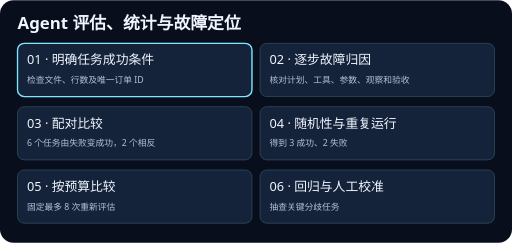
t = 0.00 s
t = 1.88 s: frame unchanged from t = 0.00 s, image omitted
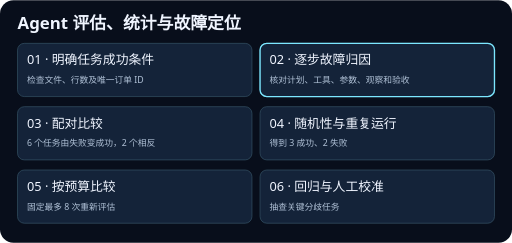
t = 3.13 s
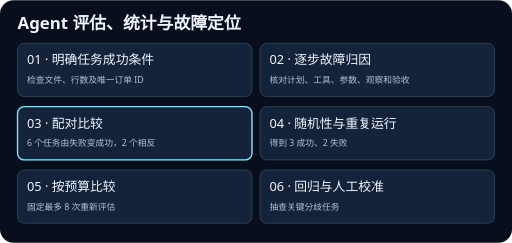
t = 5.00 s
t = 6.88 s: frame unchanged from t = 5.00 s, image omitted
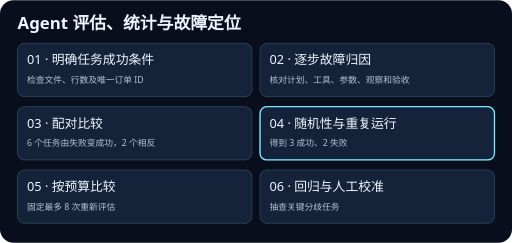
t = 8.13 s

The animated SVG that drew these frames (rendered in a browser with its animation timeline set to each time). Animation: 6 SMIL elements (animate=6); frames cover the first 8.12 s, repeats indefinitely.

<svg xmlns="http://www.w3.org/2000/svg" viewBox="0 0 760 360" width="760" height="360" role="img">
<title>Agent 评估、统计与故障定位</title>
<rect width="760" height="360" rx="20" fill="#080e1b"/>
<g font-family="system-ui, sans-serif">
<text x="26" y="43" fill="#f0f5ff" font-size="25" font-weight="700">Agent 评估、统计与故障定位</text>
<rect x="26" y="64" width="348" height="79" rx="10" fill="#142339" stroke="#365467"/>
<rect x="26" y="64" width="348" height="79" rx="10" fill="none" stroke="#7ce7ff" stroke-width="2" opacity="0"><animate attributeName="opacity" values="1;0;0;0;0;0;1" keyTimes="0;0.166667;0.333333;0.5;0.666667;0.833333;1" calcMode="discrete" dur="15s" repeatCount="indefinite"/></rect>
<text x="40" y="95" fill="#f0f5ff" font-size="19">01 · 明确任务成功条件</text>
<text x="40" y="123" fill="#b1c2d7" font-size="13">检查文件、行数及唯一订单 ID</text>
<rect x="386" y="64" width="348" height="79" rx="10" fill="#142339" stroke="#365467"/>
<rect x="386" y="64" width="348" height="79" rx="10" fill="none" stroke="#7ce7ff" stroke-width="2" opacity="0"><animate attributeName="opacity" values="0;1;0;0;0;0;0" keyTimes="0;0.166667;0.333333;0.5;0.666667;0.833333;1" calcMode="discrete" dur="15s" repeatCount="indefinite"/></rect>
<text x="400" y="95" fill="#f0f5ff" font-size="19">02 · 逐步故障归因</text>
<text x="400" y="123" fill="#b1c2d7" font-size="13">核对计划、工具、参数、观察和验收</text>
<rect x="26" y="158" width="348" height="79" rx="10" fill="#142339" stroke="#365467"/>
<rect x="26" y="158" width="348" height="79" rx="10" fill="none" stroke="#7ce7ff" stroke-width="2" opacity="0"><animate attributeName="opacity" values="0;0;1;0;0;0;0" keyTimes="0;0.166667;0.333333;0.5;0.666667;0.833333;1" calcMode="discrete" dur="15s" repeatCount="indefinite"/></rect>
<text x="40" y="189" fill="#f0f5ff" font-size="19">03 · 配对比较</text>
<text x="40" y="217" fill="#b1c2d7" font-size="13">6 个任务由失败变成功，2 个相反</text>
<rect x="386" y="158" width="348" height="79" rx="10" fill="#142339" stroke="#365467"/>
<rect x="386" y="158" width="348" height="79" rx="10" fill="none" stroke="#7ce7ff" stroke-width="2" opacity="0"><animate attributeName="opacity" values="0;0;0;1;0;0;0" keyTimes="0;0.166667;0.333333;0.5;0.666667;0.833333;1" calcMode="discrete" dur="15s" repeatCount="indefinite"/></rect>
<text x="400" y="189" fill="#f0f5ff" font-size="19">04 · 随机性与重复运行</text>
<text x="400" y="217" fill="#b1c2d7" font-size="13">得到 3 成功、2 失败</text>
<rect x="26" y="252" width="348" height="79" rx="10" fill="#142339" stroke="#365467"/>
<rect x="26" y="252" width="348" height="79" rx="10" fill="none" stroke="#7ce7ff" stroke-width="2" opacity="0"><animate attributeName="opacity" values="0;0;0;0;1;0;0" keyTimes="0;0.166667;0.333333;0.5;0.666667;0.833333;1" calcMode="discrete" dur="15s" repeatCount="indefinite"/></rect>
<text x="40" y="283" fill="#f0f5ff" font-size="19">05 · 按预算比较</text>
<text x="40" y="311" fill="#b1c2d7" font-size="13">固定最多 8 次重新评估</text>
<rect x="386" y="252" width="348" height="79" rx="10" fill="#142339" stroke="#365467"/>
<rect x="386" y="252" width="348" height="79" rx="10" fill="none" stroke="#7ce7ff" stroke-width="2" opacity="0"><animate attributeName="opacity" values="0;0;0;0;0;1;0" keyTimes="0;0.166667;0.333333;0.5;0.666667;0.833333;1" calcMode="discrete" dur="15s" repeatCount="indefinite"/></rect>
<text x="400" y="283" fill="#f0f5ff" font-size="19">06 · 回归与人工校准</text>
<text x="400" y="311" fill="#b1c2d7" font-size="13">抽查关键分歧任务</text>
</g>
</svg>
